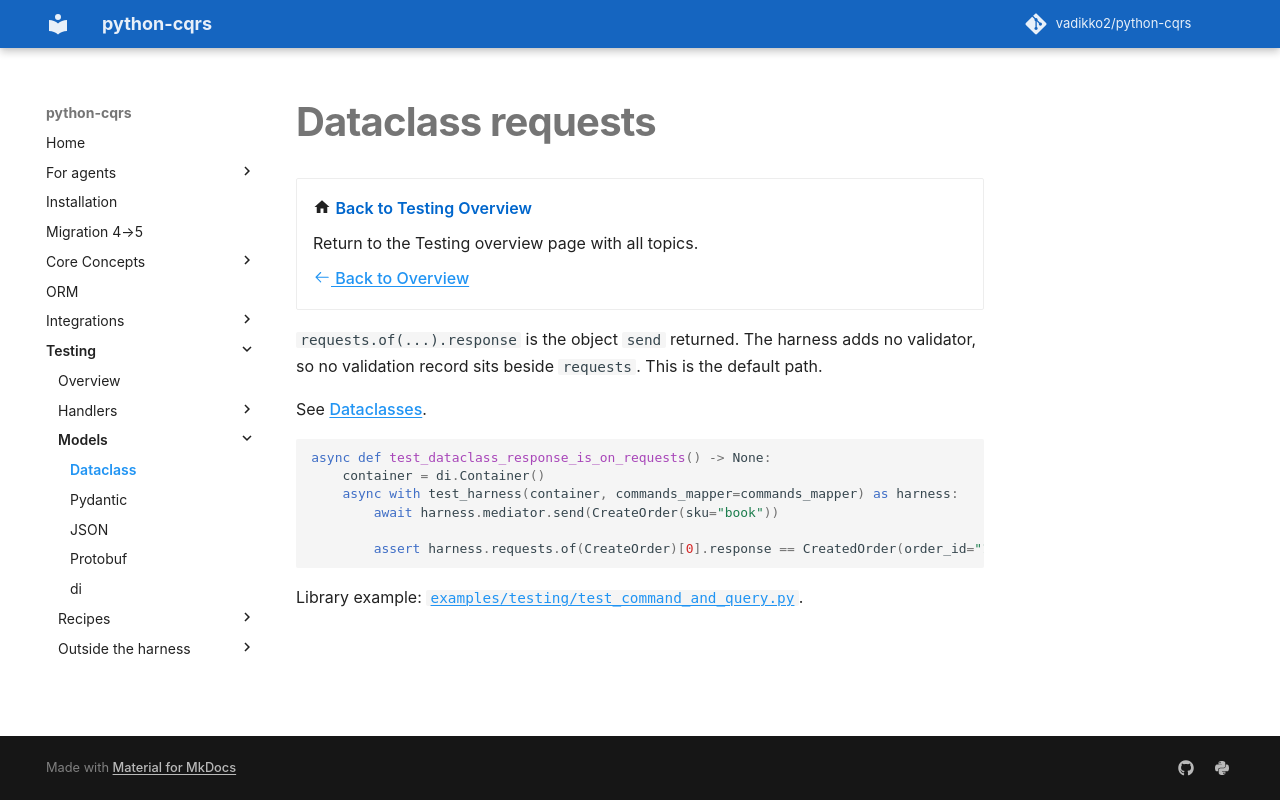

repository: pypatterns/python-cqrs-mkdocs · page: 5.0/testing/dataclass/index.html · generator: mkdocs

---
title: Dataclass requests
description: The response is on requests. The harness adds no validator.
---

# Dataclass requests

<div class="grid cards" markdown>

-   :material-home: **Back to Testing Overview**

    Return to the Testing overview page with all topics.

    [:octicons-arrow-left-24: Back to Overview](index.md)

</div>

`requests.of(...).response` is the object `send` returned. The harness adds no validator, so no validation record sits beside `requests`. This is the default path.

See [Dataclasses](../request_response_types/dataclasses.md).

```python
async def test_dataclass_response_is_on_requests() -> None:
    container = di.Container()
    async with test_harness(container, commands_mapper=commands_mapper) as harness:
        await harness.mediator.send(CreateOrder(sku="book"))

        assert harness.requests.of(CreateOrder)[0].response == CreatedOrder(order_id="1")
```

Library example: [`examples/testing/test_command_and_query.py`](https://github.com/vadikko2/python-cqrs/blob/master/examples/testing/test_command_and_query.py).
